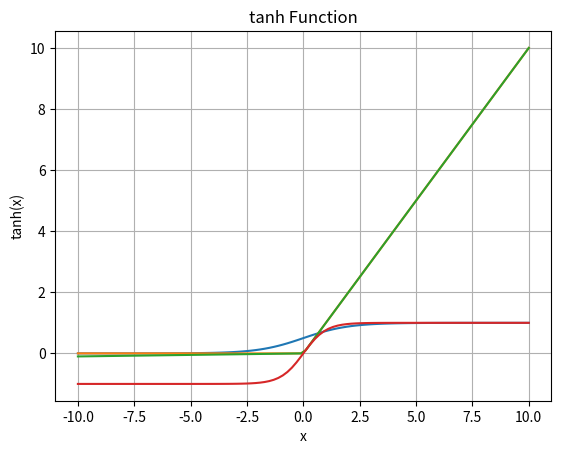

Generate this figure with matplotlib:
import numpy as np
import matplotlib.pyplot as plt

def sigmoid(x):
    return 1 / (1 + np.exp(-x))

def relu(x):
    return np.maximum(0, x)

def leaky_relu(x, alpha=0.01):
    return np.where(x > 0, x, alpha * x)

def tanh(x):
    return np.tanh(x)

# Generate x values from -10 to 10
x = np.linspace(-10, 10, 100)

# Calculate corresponding y values using the sigmoid function
y1 = sigmoid(x)
y2 = relu(x)
y3 = leaky_relu(x)
y4 = tanh(x)

# Plot the sigmoid function
plt.plot(x, y1)
plt.title('Sigmoid Function')
plt.xlabel('x')
plt.ylabel('sigmoid(x)')
plt.grid(True)
plt.show

# Plot the relu function
plt.plot(x, y2)
plt.title('Relu Function')
plt.xlabel('x')
plt.ylabel('relu(x)')
plt.grid(True)
plt.show

# Plot the leaky_relu function
plt.plot(x, y3)
plt.title('leaky_relu Function')
plt.xlabel('x')
plt.ylabel('leaky_relu(x)')
plt.grid(True)
plt.show

# Plot the tanh function
plt.plot(x, y4)
plt.title('tanh Function')
plt.xlabel('x')
plt.ylabel('tanh(x)')
plt.grid(True)
plt.show


